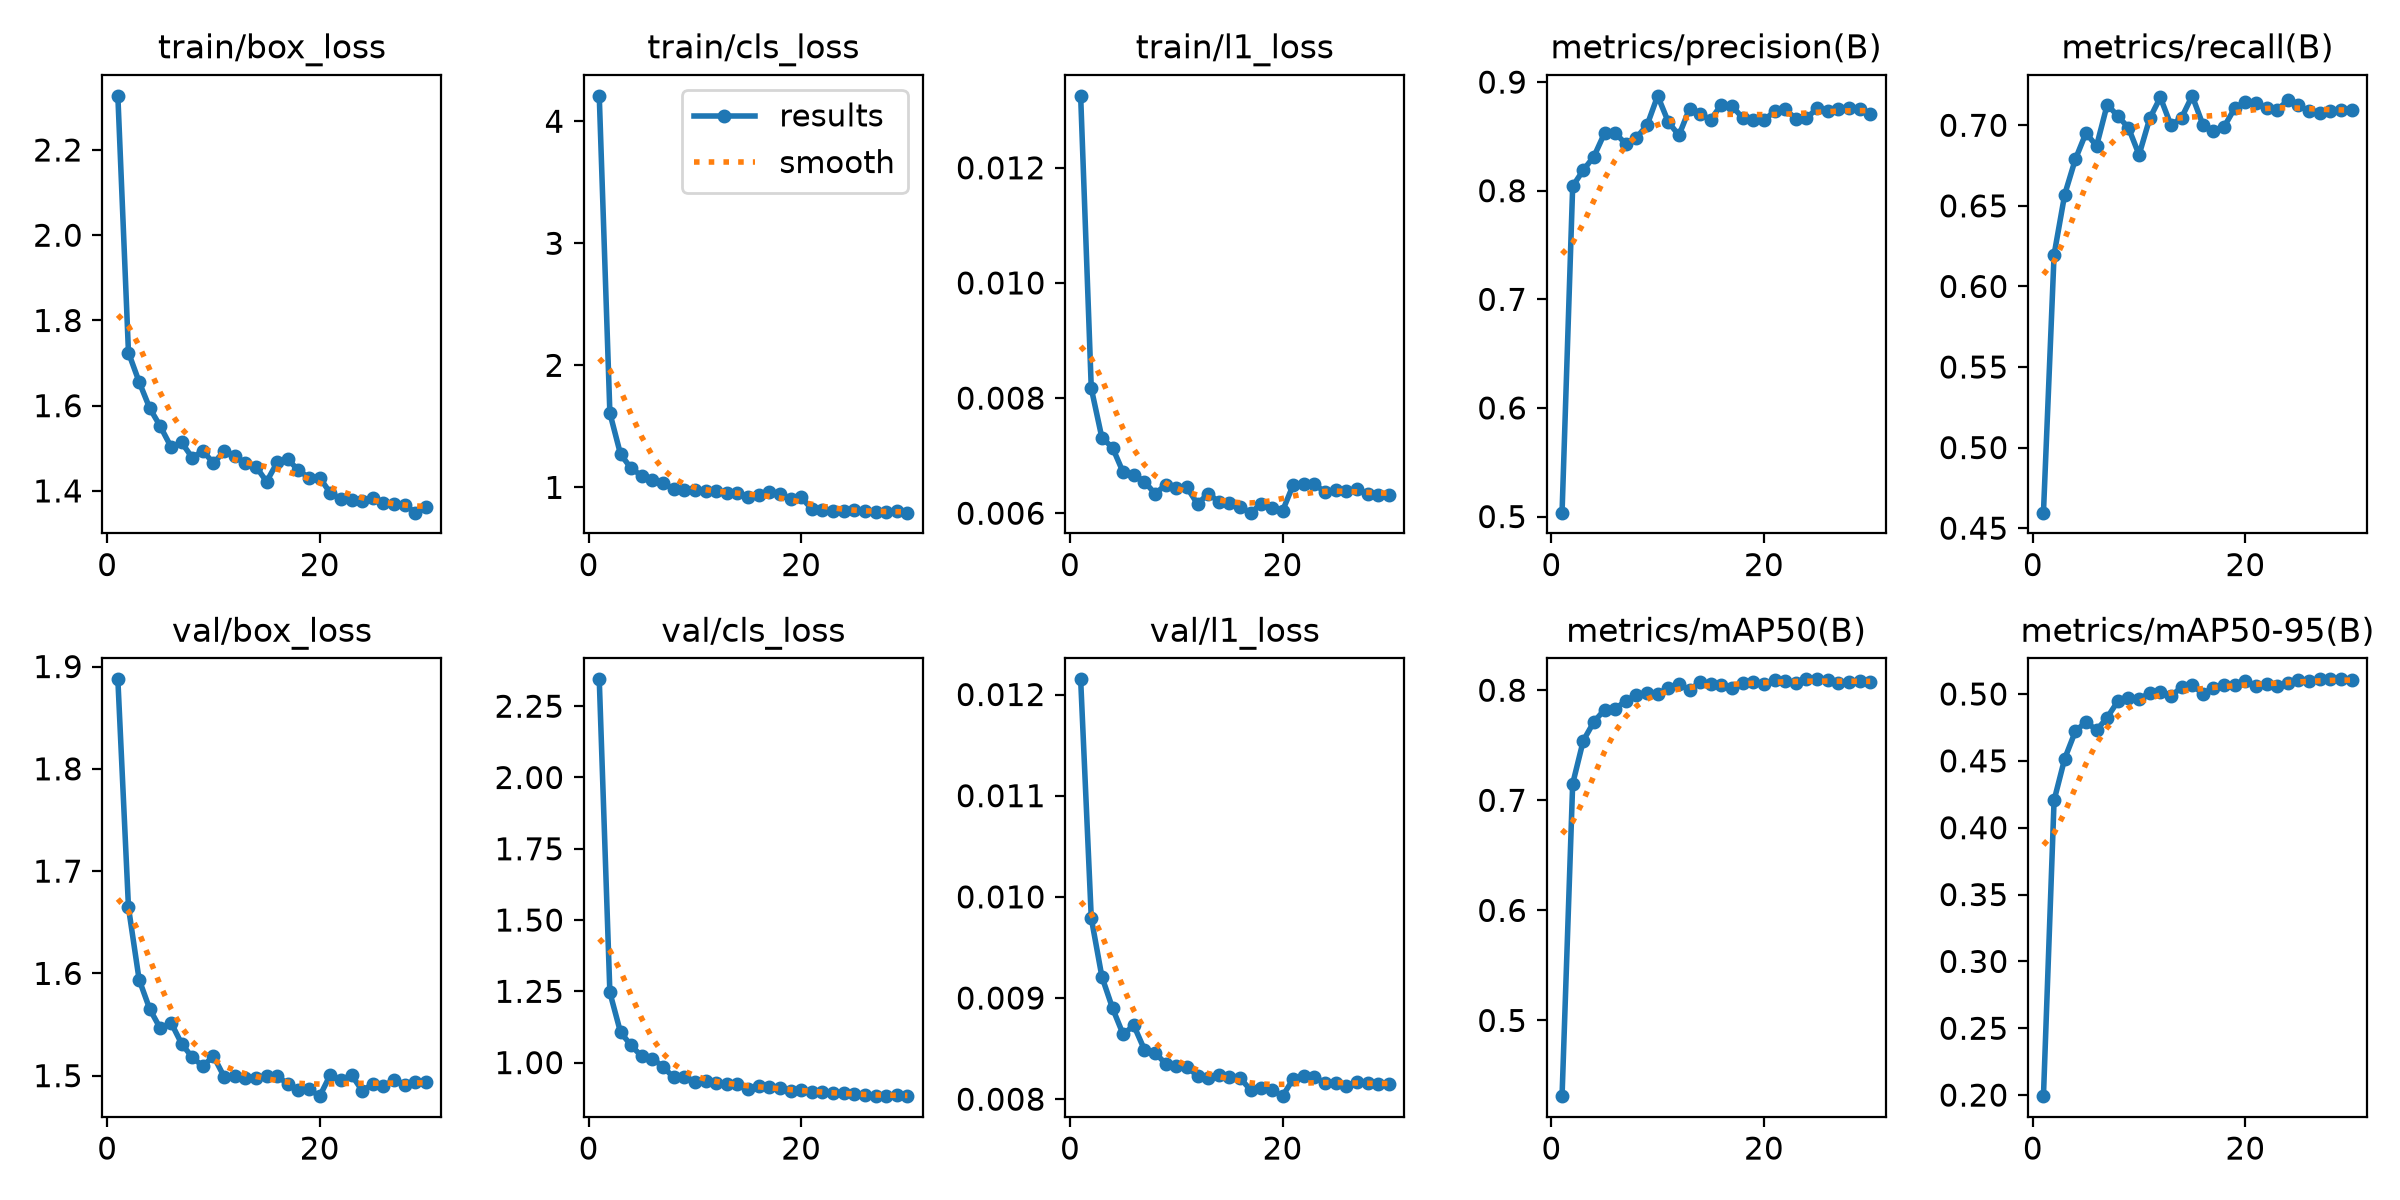

The file beside this chart, header and first rows:
epoch, time, train/box_loss, train/cls_loss, train/l1_loss, metrics/precision(B), metrics/recall(B), metrics/mAP50(B), metrics/mAP50-95(B), val/box_loss, val/cls_loss, val/l1_loss, lr/pg0, lr/pg1, lr/pg2
1, 17.37, 2.327, 4.208, 0.01325, 0.5036, 0.4596, 0.4312, 0.1992, 1.888, 2.344, 0.01215, 3.90269e-05, 3.90269e-05, 3.90269e-05
2, 26.1, 1.725, 1.609, 0.00817, 0.8041, 0.6196, 0.715, 0.4204, 1.664, 1.246, 0.00979, 7.60707e-05, 7.60707e-05, 7.60707e-05
3, 35.07, 1.656, 1.273, 0.00731, 0.819, 0.657, 0.7542, 0.4516, 1.594, 1.107, 0.00921, 0.0001105, 0.0001105, 0.0001105
4, 43.91, 1.594, 1.156, 0.00714, 0.8315, 0.6788, 0.7713, 0.472, 1.565, 1.06, 0.0089, 0.0001071, 0.0001071, 0.0001071
5, 52.54, 1.551, 1.095, 0.00671, 0.853, 0.6952, 0.7823, 0.4792, 1.546, 1.022, 0.00864, 0.0001031, 0.0001031, 0.0001031
6, 61.08, 1.503, 1.057, 0.00667, 0.8532, 0.6872, 0.7829, 0.4729, 1.552, 1.014, 0.00873, 9.91687e-05, 9.91687e-05, 9.91687e-05
7, 69.61, 1.514, 1.037, 0.00655, 0.8431, 0.7128, 0.7905, 0.4824, 1.531, 0.9855, 0.00849, 9.52024e-05, 9.52024e-05, 9.52024e-05
8, 78.19, 1.478, 0.9863, 0.00634, 0.8489, 0.7058, 0.7955, 0.4946, 1.518, 0.948, 0.00846, 9.12361e-05, 9.12361e-05, 9.12361e-05
9, 87.04, 1.494, 0.9791, 0.00649, 0.8602, 0.6984, 0.7972, 0.4969, 1.509, 0.9498, 0.00835, 8.72698e-05, 8.72698e-05, 8.72698e-05
10, 95.74, 1.465, 0.9762, 0.00643, 0.8873, 0.6816, 0.7969, 0.496, 1.519, 0.9313, 0.00833, 8.33036e-05, 8.33036e-05, 8.33036e-05
11, 104.3, 1.493, 0.9717, 0.00645, 0.8633, 0.7042, 0.8018, 0.501, 1.499, 0.9371, 0.00832, 7.93373e-05, 7.93373e-05, 7.93373e-05
12, 112.8, 1.482, 0.9695, 0.00616, 0.851, 0.7173, 0.8057, 0.5018, 1.5, 0.9291, 0.00823, 7.5371e-05, 7.5371e-05, 7.5371e-05
13, 121.3, 1.465, 0.957, 0.00634, 0.8756, 0.7, 0.8003, 0.4987, 1.498, 0.9249, 0.00821, 7.14048e-05, 7.14048e-05, 7.14048e-05
14, 129.9, 1.457, 0.9565, 0.0062, 0.8705, 0.7047, 0.8074, 0.5049, 1.497, 0.9244, 0.00824, 6.74385e-05, 6.74385e-05, 6.74385e-05
15, 138.4, 1.422, 0.9243, 0.00617, 0.8655, 0.7183, 0.8057, 0.5065, 1.499, 0.9084, 0.00822, 6.34722e-05, 6.34722e-05, 6.34722e-05
16, 146.9, 1.467, 0.9415, 0.00611, 0.8793, 0.7004, 0.8052, 0.5003, 1.499, 0.9172, 0.00821, 5.95059e-05, 5.95059e-05, 5.95059e-05
17, 155.6, 1.474, 0.9643, 0.00601, 0.878, 0.6962, 0.8022, 0.5046, 1.492, 0.9149, 0.00809, 5.55397e-05, 5.55397e-05, 5.55397e-05
18, 164.1, 1.448, 0.9426, 0.00616, 0.8669, 0.699, 0.8063, 0.5067, 1.486, 0.9093, 0.00811, 5.15734e-05, 5.15734e-05, 5.15734e-05
19, 172.7, 1.431, 0.9021, 0.00609, 0.8647, 0.7106, 0.8071, 0.5069, 1.487, 0.9005, 0.00809, 4.76071e-05, 4.76071e-05, 4.76071e-05
20, 181.3, 1.431, 0.9178, 0.00604, 0.865, 0.7147, 0.806, 0.5098, 1.48, 0.9034, 0.00803, 4.36409e-05, 4.36409e-05, 4.36409e-05
21, 192.1, 1.395, 0.8234, 0.00649, 0.873, 0.7138, 0.8091, 0.5062, 1.501, 0.8986, 0.0082, 3.96746e-05, 3.96746e-05, 3.96746e-05
22, 200.7, 1.381, 0.8153, 0.00651, 0.8748, 0.7106, 0.8083, 0.5075, 1.496, 0.8955, 0.00823, 3.57083e-05, 3.57083e-05, 3.57083e-05
23, 209.2, 1.378, 0.8079, 0.0065, 0.8664, 0.7096, 0.8062, 0.5063, 1.501, 0.8919, 0.00822, 3.17421e-05, 3.17421e-05, 3.17421e-05
24, 217.9, 1.377, 0.8032, 0.00637, 0.8666, 0.7154, 0.8097, 0.508, 1.485, 0.8929, 0.00816, 2.77758e-05, 2.77758e-05, 2.77758e-05
25, 226.4, 1.383, 0.8107, 0.0064, 0.8759, 0.7124, 0.8099, 0.5103, 1.492, 0.8886, 0.00816, 2.38095e-05, 2.38095e-05, 2.38095e-05
26, 234.9, 1.371, 0.804, 0.00639, 0.8736, 0.7087, 0.8096, 0.5096, 1.49, 0.8865, 0.00813, 1.98432e-05, 1.98432e-05, 1.98432e-05
27, 243.4, 1.369, 0.7975, 0.00642, 0.8751, 0.7077, 0.8068, 0.5109, 1.496, 0.8823, 0.00817, 1.5877e-05, 1.5877e-05, 1.5877e-05
28, 251.9, 1.368, 0.795, 0.00633, 0.8765, 0.7087, 0.8071, 0.511, 1.491, 0.8829, 0.00816, 1.19107e-05, 1.19107e-05, 1.19107e-05
29, 260.5, 1.349, 0.8087, 0.00631, 0.8751, 0.7096, 0.8087, 0.5109, 1.494, 0.8854, 0.00815, 7.94444e-06, 7.94444e-06, 7.94444e-06
30, 269, 1.362, 0.7928, 0.00632, 0.8706, 0.7096, 0.8078, 0.5102, 1.494, 0.8841, 0.00815, 3.97817e-06, 3.97817e-06, 3.97817e-06
